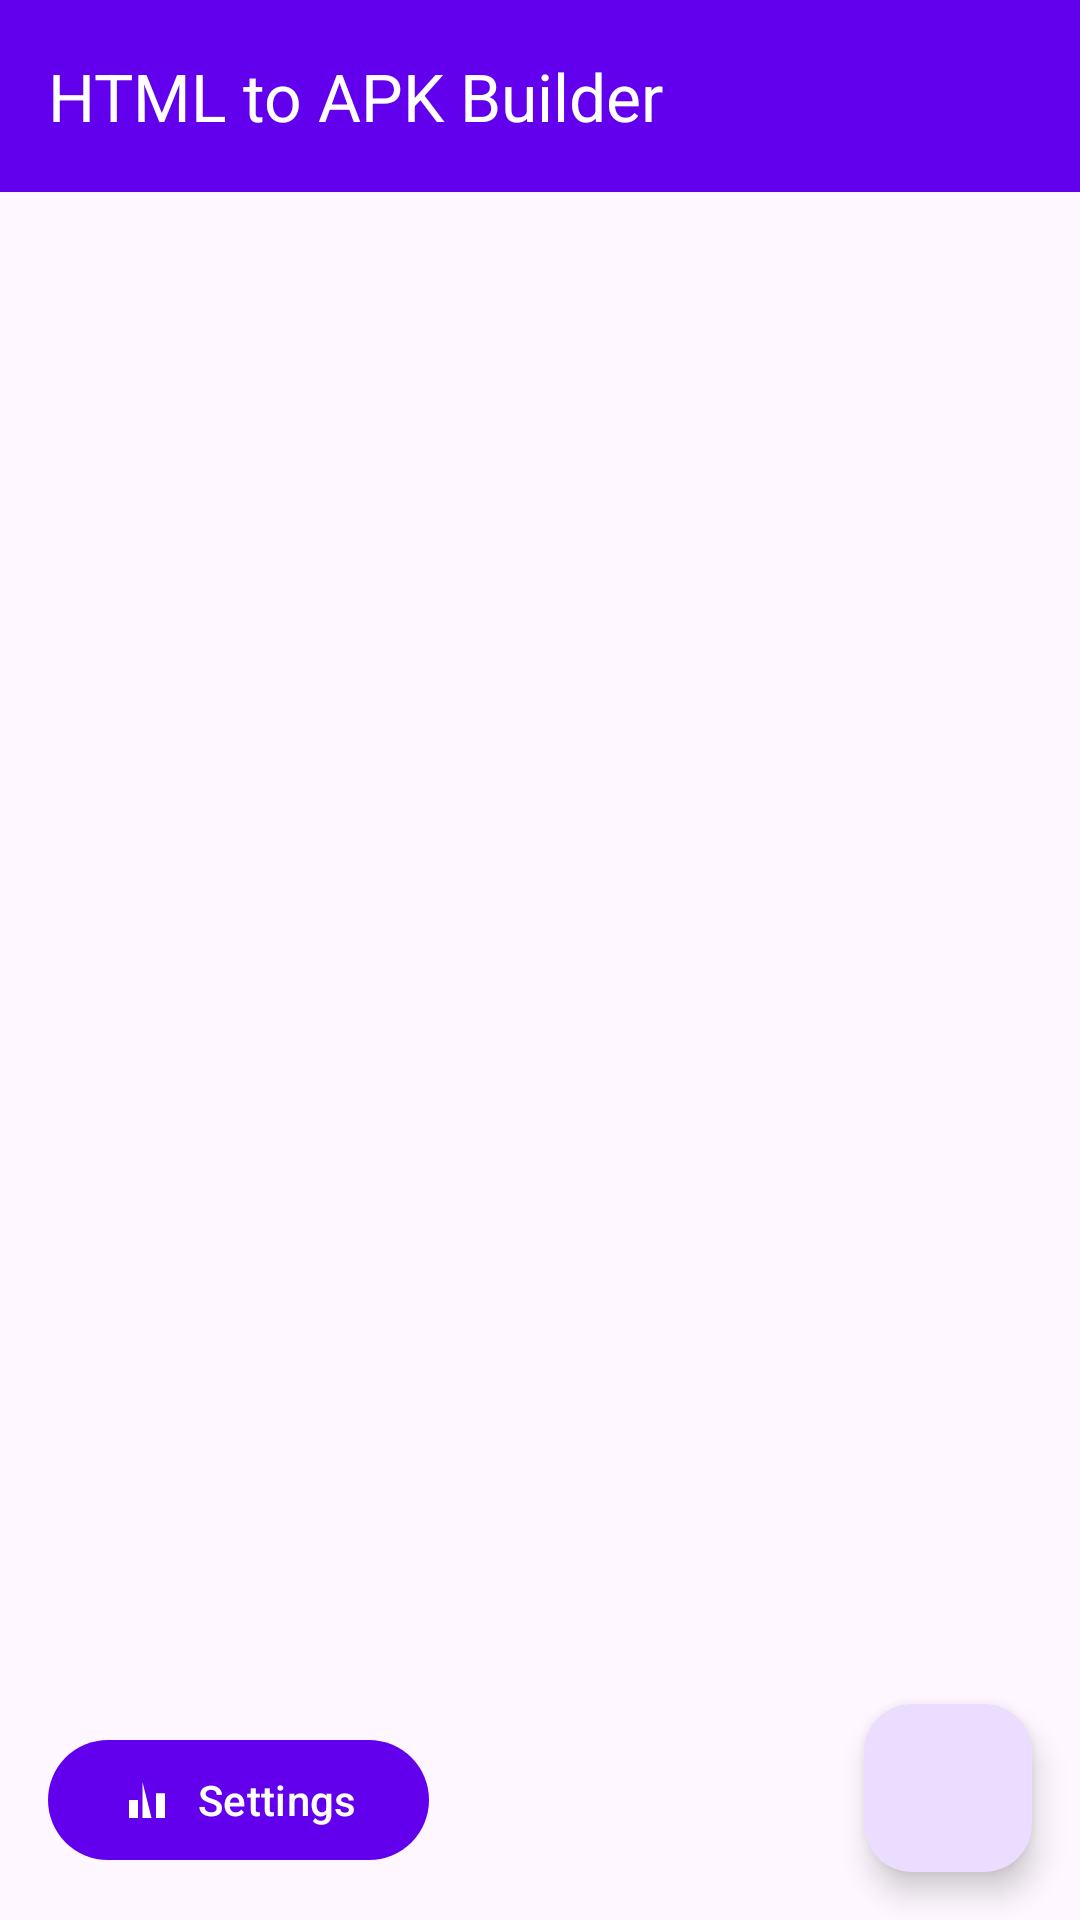

Write the Android layout XML for this screen, with the resource values it uses.
<!-- AndroidManifest.xml: activity theme Theme.HTMLtoAPKBuilder -->
<!-- res/layout/activity_main.xml -->
<?xml version="1.0" encoding="utf-8"?>
<layout xmlns:android="http://schemas.android.com/apk/res/android"
    xmlns:app="http://schemas.android.com/apk/res-auto"
    xmlns:tools="http://schemas.android.com/tools">

    <androidx.coordinatorlayout.widget.CoordinatorLayout
        android:layout_width="match_parent"
        android:layout_height="match_parent"
        tools:context=".ui.MainActivity">

        <com.google.android.material.appbar.AppBarLayout
            android:layout_width="match_parent"
            android:layout_height="wrap_content"
            android:theme="@style/Theme.HTMLtoAPKBuilder.AppBarOverlay">

            <androidx.appcompat.widget.Toolbar
                android:id="@+id/toolbar"
                android:layout_width="match_parent"
                android:layout_height="?attr/actionBarSize"
                android:background="?attr/colorPrimary"
                app:popupTheme="@style/Theme.HTMLtoAPKBuilder.PopupOverlay"
                app:title="HTML to APK Builder" />

        </com.google.android.material.appbar.AppBarLayout>

        <androidx.core.widget.NestedScrollView
            android:layout_width="match_parent"
            android:layout_height="match_parent"
            app:layout_behavior="@string/appbar_scrolling_view_behavior">

            <LinearLayout
                android:layout_width="match_parent"
                android:layout_height="wrap_content"
                android:orientation="vertical"
                android:padding="16dp">

                
                <LinearLayout
                    android:id="@+id/emptyView"
                    android:layout_width="match_parent"
                    android:layout_height="0dp"
                    android:layout_weight="1"
                    android:gravity="center"
                    android:orientation="vertical"
                    android:padding="32dp"
                    android:visibility="gone"
                    tools:visibility="visible">

                    <ImageView
                        android:layout_width="120dp"
                        android:layout_height="120dp"
                        android:src="@drawable/ic_folder_open"
                        android:tint="?attr/colorOnSurfaceVariant" />

                    <TextView
                        android:layout_width="wrap_content"
                        android:layout_height="wrap_content"
                        android:layout_marginTop="16dp"
                        android:text="No projects yet"
                        android:textAppearance="?attr/textAppearanceHeadlineSmall"
                        android:textColor="?attr/colorOnSurfaceVariant" />

                    <TextView
                        android:layout_width="wrap_content"
                        android:layout_height="wrap_content"
                        android:layout_marginTop="8dp"
                        android:gravity="center"
                        android:text="Create your first HTML to APK project"
                        android:textAppearance="?attr/textAppearanceBodyMedium"
                        android:textColor="?attr/colorOnSurfaceVariant" />

                    <com.google.android.material.button.MaterialButton
                        android:id="@+id/btnCreateFirstProject"
                        android:layout_width="wrap_content"
                        android:layout_height="wrap_content"
                        android:layout_marginTop="24dp"
                        android:text="Create Project" />

                </LinearLayout>

                
                <androidx.recyclerview.widget.RecyclerView
                    android:id="@+id/projectsRecyclerView"
                    android:layout_width="match_parent"
                    android:layout_height="wrap_content"
                    android:visibility="gone"
                    tools:listitem="@layout/item_project"
                    tools:visibility="visible" />

                
                <LinearLayout
                    android:id="@+id/buildProgressLayout"
                    android:layout_width="match_parent"
                    android:layout_height="wrap_content"
                    android:layout_marginTop="16dp"
                    android:orientation="vertical"
                    android:padding="16dp"
                    android:visibility="gone">

                    <TextView
                        android:id="@+id/buildProgressText"
                        android:layout_width="match_parent"
                        android:layout_height="wrap_content"
                        android:text="Building..."
                        android:textAppearance="?attr/textAppearanceBodyMedium" />

                    <ProgressBar
                        android:id="@+id/progressBar"
                        style="@style/Widget.AppCompat.ProgressBar.Horizontal"
                        android:layout_width="match_parent"
                        android:layout_height="wrap_content"
                        android:layout_marginTop="8dp"
                        android:indeterminate="true" />

                </LinearLayout>

            </LinearLayout>
        </androidx.core.widget.NestedScrollView>

        <com.google.android.material.floatingactionbutton.FloatingActionButton
            android:id="@+id/fabNewProject"
            android:layout_width="wrap_content"
            android:layout_height="wrap_content"
            android:layout_gravity="bottom|end"
            android:layout_margin="16dp"
            android:contentDescription="Create new project"
            android:src="@drawable/ic_add"
            app:fabSize="normal" />

        <com.google.android.material.button.MaterialButton
            android:id="@+id/btnSettings"
            android:layout_width="wrap_content"
            android:layout_height="wrap_content"
            android:layout_gravity="bottom|start"
            android:layout_margin="16dp"
            android:text="Settings"
            app:icon="@drawable/ic_settings" />

    </androidx.coordinatorlayout.widget.CoordinatorLayout>
</layout>
<!-- res/layout/item_project.xml (included above) -->
<?xml version="1.0" encoding="utf-8"?>
<layout xmlns:android="http://schemas.android.com/apk/res/android"
    xmlns:app="http://schemas.android.com/apk/res-auto"
    xmlns:tools="http://schemas.android.com/tools">

    <com.google.android.material.card.MaterialCardView
        android:layout_width="match_parent"
        android:layout_height="wrap_content"
        android:layout_margin="8dp"
        android:clickable="true"
        android:focusable="true"
        android:foreground="?attr/selectableItemBackground"
        app:cardCornerRadius="12dp"
        app:cardElevation="2dp"
        tools:targetApi="m">

        <LinearLayout
            android:layout_width="match_parent"
            android:layout_height="wrap_content"
            android:orientation="vertical"
            android:padding="16dp">

            <LinearLayout
                android:layout_width="match_parent"
                android:layout_height="wrap_content"
                android:orientation="horizontal">

                <ImageView
                    android:layout_width="48dp"
                    android:layout_height="48dp"
                    android:layout_marginEnd="16dp"
                    android:src="@drawable/ic_android_app"
                    android:tint="?attr/colorPrimary" />

                <LinearLayout
                    android:layout_width="0dp"
                    android:layout_height="wrap_content"
                    android:layout_weight="1"
                    android:orientation="vertical">

                    <TextView
                        android:id="@+id/tvProjectName"
                        android:layout_width="wrap_content"
                        android:layout_height="wrap_content"
                        android:text="Project Name"
                        android:textAppearance="?attr/textAppearanceTitleMedium"
                        android:textStyle="bold"
                        tools:text="My Awesome App" />

                    <TextView
                        android:id="@+id/tvPackageName"
                        android:layout_width="wrap_content"
                        android:layout_height="wrap_content"
                        android:layout_marginTop="4dp"
                        android:text="com.example.app"
                        android:textAppearance="?attr/textAppearanceBodySmall"
                        android:textColor="?attr/colorOnSurfaceVariant"
                        tools:text="com.example.myawesomeapp" />

                </LinearLayout>

                <ImageView
                    android:layout_width="24dp"
                    android:layout_height="24dp"
                    android:layout_gravity="center_vertical"
                    android:src="@drawable/ic_chevron_right"
                    android:tint="?attr/colorOnSurfaceVariant" />

            </LinearLayout>

            <View
                android:layout_width="match_parent"
                android:layout_height="1dp"
                android:layout_marginTop="12dp"
                android:layout_marginBottom="12dp"
                android:background="?attr/colorSurfaceVariant" />

            <LinearLayout
                android:layout_width="match_parent"
                android:layout_height="wrap_content"
                android:orientation="horizontal"
                android:gravity="center_vertical">

                <TextView
                    android:id="@+id/tvVersion"
                    android:layout_width="0dp"
                    android:layout_height="wrap_content"
                    android:layout_weight="1"
                    android:text="v1.0 (1)"
                    android:textAppearance="?attr/textAppearanceBodySmall"
                    android:textColor="?attr/colorOnSurfaceVariant"
                    tools:text="v1.31 (31)" />

                <com.google.android.material.chip.Chip
                    android:id="@+id/chipBuildMode"
                    android:layout_width="wrap_content"
                    android:layout_height="wrap_content"
                    android:text="Debug"
                    android:textAppearance="?attr/textAppearanceLabelSmall"
                    app:chipCornerRadius="16dp"
                    tools:text="Release" />

            </LinearLayout>

        </LinearLayout>
    </com.google.android.material.card.MaterialCardView>
</layout>
<!-- resources referenced by this layout -->
<resources>
  <!-- drawable ic_android_app (drawable) -->
  <vector xmlns:android="http://schemas.android.com/apk/res/android"
      android:width="24dp"
      android:height="24dp"
      android:viewportWidth="24"
      android:viewportHeight="24"
      android:tint="?attr/colorControlNormal">
      <path
          android:fillColor="@android:color/white"
          android:pathData="M6,18c0,0.55 0.45,1 1,1h1v3.5c0,0.83 0.67,1.5 1.5,1.5S10,22.83 10,22V21h3v-3h2v3h3v-3h2v3h1v-3.5c0,-0.55 0.45,-1 1,-1h1c0.55,0 1,0.45 1,1v4H6v-4zM18,8L18,6c0,-1.11 -0.89,-2 -2,-2H8C6.89,4 6,4.89 6,6v2H4v16h16V8H18zM10,17H8v-2h2v2zm4,0h-2v-2h2v2zm4,0h-2v-2h2v2zm2,-7h-1V7h-2v3H8V7H6v3H5V7c0,-1.11 0.89,-2 2,-2h10c1.11,0 2,0.89 2,2v3z" />
  </vector>
  <!-- drawable ic_settings (drawable) -->
  <vector xmlns:android="http://schemas.android.com/apk/res/android"
      android:width="24dp"
      android:height="24dp"
      android:viewportWidth="24"
      android:viewportHeight="24"
      android:tint="?attr/colorControlNormal">
      <path
          android:fillColor="@android:color/white"
          android:pathData="M10,20h4L10,4L10,20zM4,20h4v-8L4,12v8zM16,9v11h4L20,9h-4z" />
  </vector>
  <style name="Theme.HTMLtoAPKBuilder.AppBarOverlay" parent="ThemeOverlay.Material3.Dark.ActionBar" />
  <style name="Theme.HTMLtoAPKBuilder.PopupOverlay" parent="ThemeOverlay.Material3.Light" />
  <style name="Theme.HTMLtoAPKBuilder" parent="Theme.Material3.DayNight.NoActionBar">
          
          <item name="colorPrimary">@color/purple_500</item>
          <item name="colorPrimaryVariant">@color/purple_700</item>
          <item name="colorOnPrimary">@color/white</item>
          
          <item name="colorSecondary">@color/teal_200</item>
          <item name="colorSecondaryVariant">@color/teal_700</item>
          <item name="colorOnSecondary">@color/black</item>
          
          <item name="android:statusBarColor">?attr/colorPrimaryVariant</item>
          
      </style>
  <color name="purple_500">#FF6200EE</color>
  <color name="purple_700">#FF3700B3</color>
  <color name="white">#FFFFFFFF</color>
  <color name="teal_200">#FF03DAC5</color>
  <color name="teal_700">#FF018786</color>
  <color name="black">#FF000000</color>
</resources>
